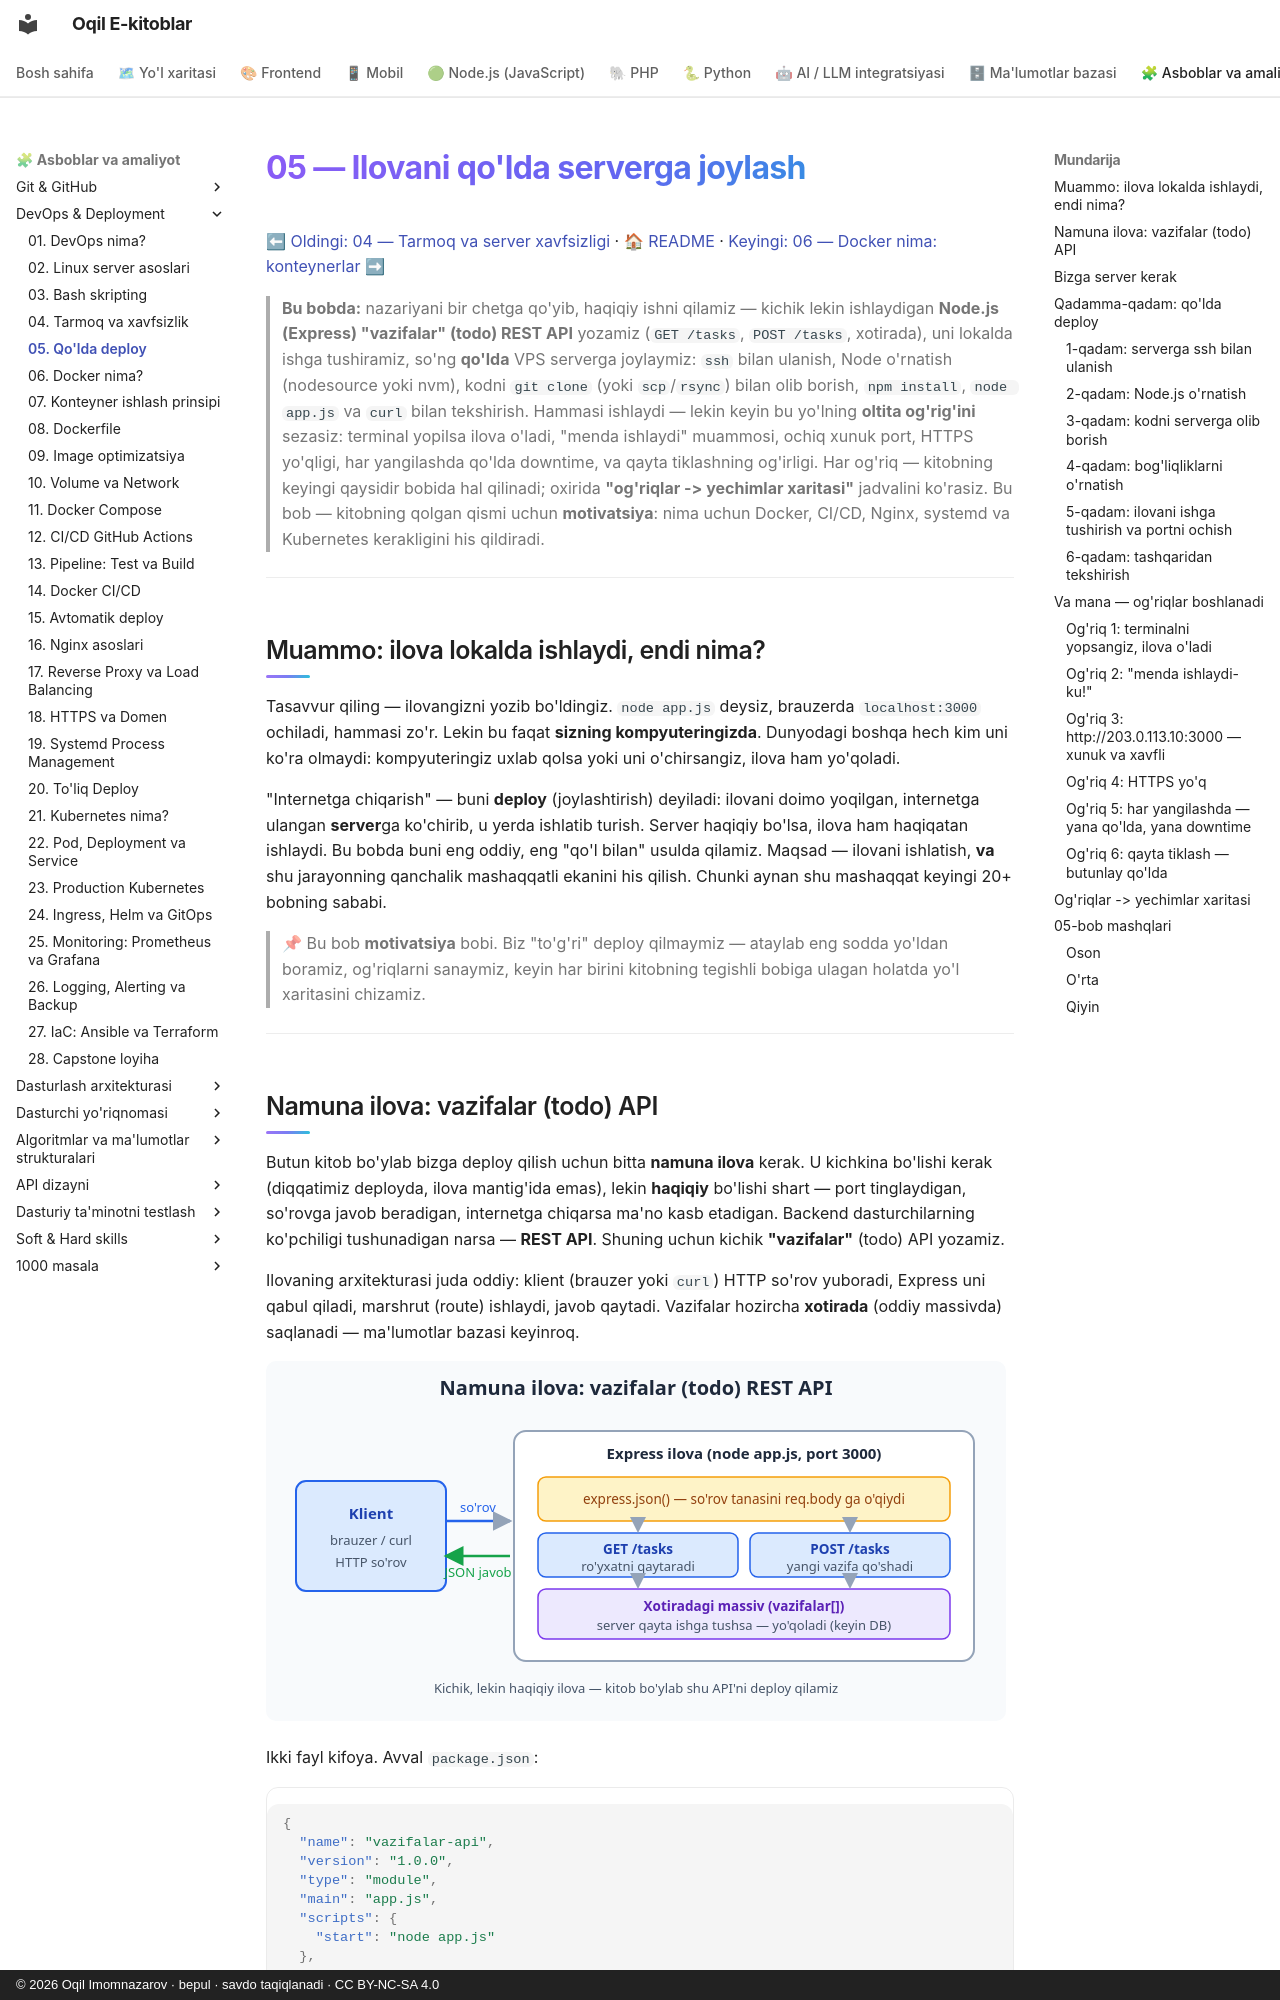

repository: iOqil/e-book · page: devops/05-qolda-deploy/index.html · generator: mkdocs · copyright: © 2026 Oqil Imomnazarov · bepul · savdo taqiqlanadi · CC BY-NC-SA 4.0

# 05 — Ilovani qo'lda serverga joylash

[⬅ Oldingi: 04 — Tarmoq va server xavfsizligi](./04-tarmoq-xavfsizlik.md) · [🏠 README](./README.md) · [Keyingi: 06 — Docker nima: konteynerlar ➡](./06-docker-nima.md)

> **Bu bobda:** nazariyani bir chetga qo'yib, haqiqiy ishni qilamiz — kichik lekin ishlaydigan **Node.js (Express) "vazifalar" (todo) REST API** yozamiz (`GET /tasks`, `POST /tasks`, xotirada), uni lokalda ishga tushiramiz, so'ng **qo'lda** VPS serverga joylaymiz: `ssh` bilan ulanish, Node o'rnatish (nodesource yoki nvm), kodni `git clone` (yoki `scp`/`rsync`) bilan olib borish, `npm install`, `node app.js` va `curl` bilan tekshirish. Hammasi ishlaydi — lekin keyin bu yo'lning **oltita og'rig'ini** sezasiz: terminal yopilsa ilova o'ladi, "menda ishlaydi" muammosi, ochiq xunuk port, HTTPS yo'qligi, har yangilashda qo'lda downtime, va qayta tiklashning og'irligi. Har og'riq — kitobning keyingi qaysidir bobida hal qilinadi; oxirida **"og'riqlar -> yechimlar xaritasi"** jadvalini ko'rasiz. Bu bob — kitobning qolgan qismi uchun **motivatsiya**: nima uchun Docker, CI/CD, Nginx, systemd va Kubernetes kerakligini his qildiradi.

---

## Muammo: ilova lokalda ishlaydi, endi nima?

Tasavvur qiling — ilovangizni yozib bo'ldingiz. `node app.js` deysiz, brauzerda `localhost:3000` ochiladi, hammasi zo'r. Lekin bu faqat **sizning kompyuteringizda**. Dunyodagi boshqa hech kim uni ko'ra olmaydi: kompyuteringiz uxlab qolsa yoki uni o'chirsangiz, ilova ham yo'qoladi.

"Internetga chiqarish" — buni **deploy** (joylashtirish) deyiladi: ilovani doimo yoqilgan, internetga ulangan **server**ga ko'chirib, u yerda ishlatib turish. Server haqiqiy bo'lsa, ilova ham haqiqatan ishlaydi. Bu bobda buni eng oddiy, eng "qo'l bilan" usulda qilamiz. Maqsad — ilovani ishlatish, **va** shu jarayonning qanchalik mashaqqatli ekanini his qilish. Chunki aynan shu mashaqqat keyingi 20+ bobning sababi.

> 📌 Bu bob **motivatsiya** bobi. Biz "to'g'ri" deploy qilmaymiz — ataylab eng sodda yo'ldan boramiz, og'riqlarni sanaymiz, keyin har birini kitobning tegishli bobiga ulagan holatda yo'l xaritasini chizamiz.

---
